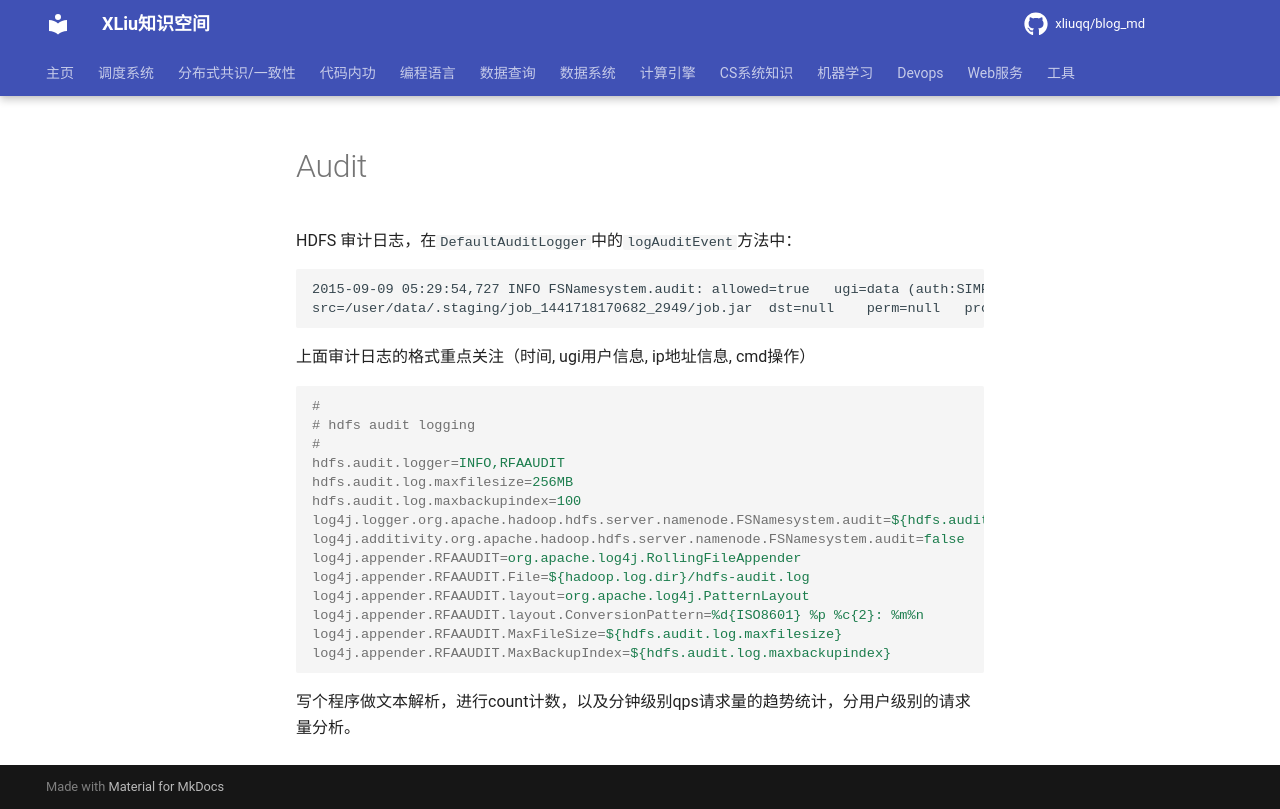

repository: xliuqq/blog_md · page: data_system/file_system/hdfs/audit.html · generator: mkdocs

# Audit

HDFS 审计日志，在`DefaultAuditLogger`中的`logAuditEvent`方法中：

```
2015-09-09 05:29:54,727 INFO FSNamesystem.audit: allowed=true	ugi=data (auth:SIMPLE)	ip=/192.128.10.15	cmd=open	
src=/user/data/.staging/job_1441718170682_2949/job.jar	dst=null	perm=null	proto=rpc
```

上面审计日志的格式重点关注（时间, ugi用户信息, ip地址信息, cmd操作）

```properties
#
# hdfs audit logging
#
hdfs.audit.logger=INFO,RFAAUDIT
hdfs.audit.log.maxfilesize=256MB
hdfs.audit.log.maxbackupindex=100
log4j.logger.org.apache.hadoop.hdfs.server.namenode.FSNamesystem.audit=${hdfs.audit.logger}
log4j.additivity.org.apache.hadoop.hdfs.server.namenode.FSNamesystem.audit=false
log4j.appender.RFAAUDIT=org.apache.log4j.RollingFileAppender
log4j.appender.RFAAUDIT.File=${hadoop.log.dir}/hdfs-audit.log
log4j.appender.RFAAUDIT.layout=org.apache.log4j.PatternLayout
log4j.appender.RFAAUDIT.layout.ConversionPattern=%d{ISO8601} %p %c{2}: %m%n
log4j.appender.RFAAUDIT.MaxFileSize=${hdfs.audit.log.maxfilesize}
log4j.appender.RFAAUDIT.MaxBackupIndex=${hdfs.audit.log.maxbackupindex}
```

写个程序做文本解析，进行count计数，以及分钟级别qps请求量的趋势统计，分用户级别的请求量分析。
